Run: headless pygame with SDL's dummy video driver; simulated clock (each Clock.tick advances the game by its frame time, no real sleeping); random seed 0; keys injected as events and as key.get_pressed() state; no mouse input.
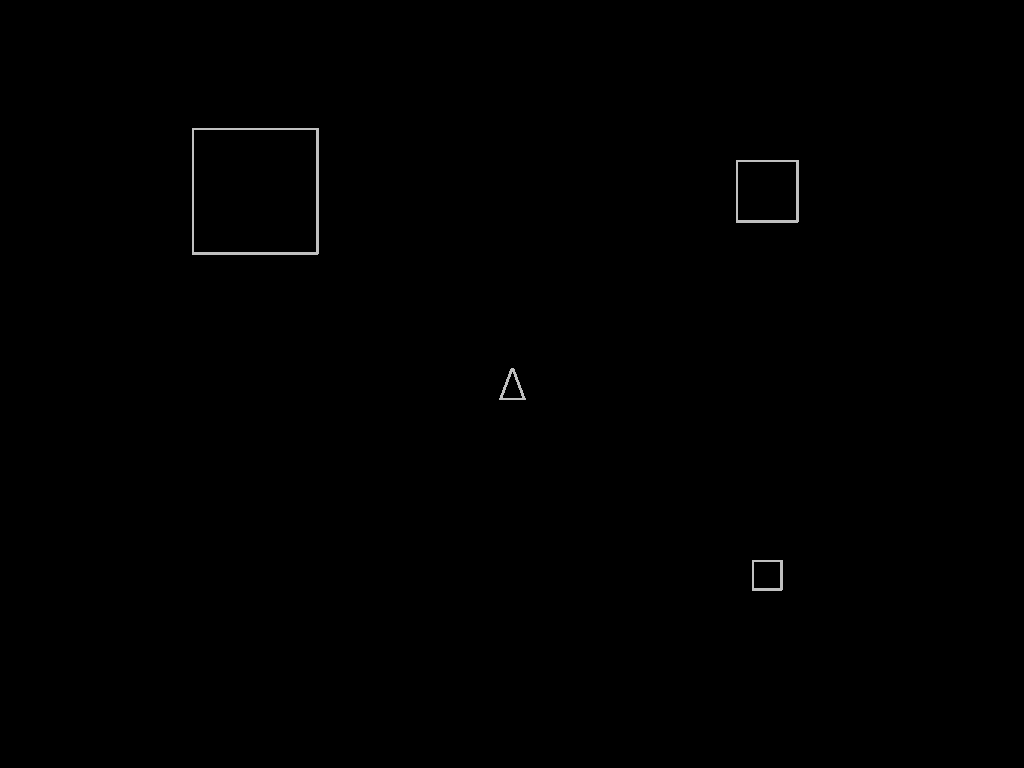
Frame 1 of 4 · flips 1–60 · no input
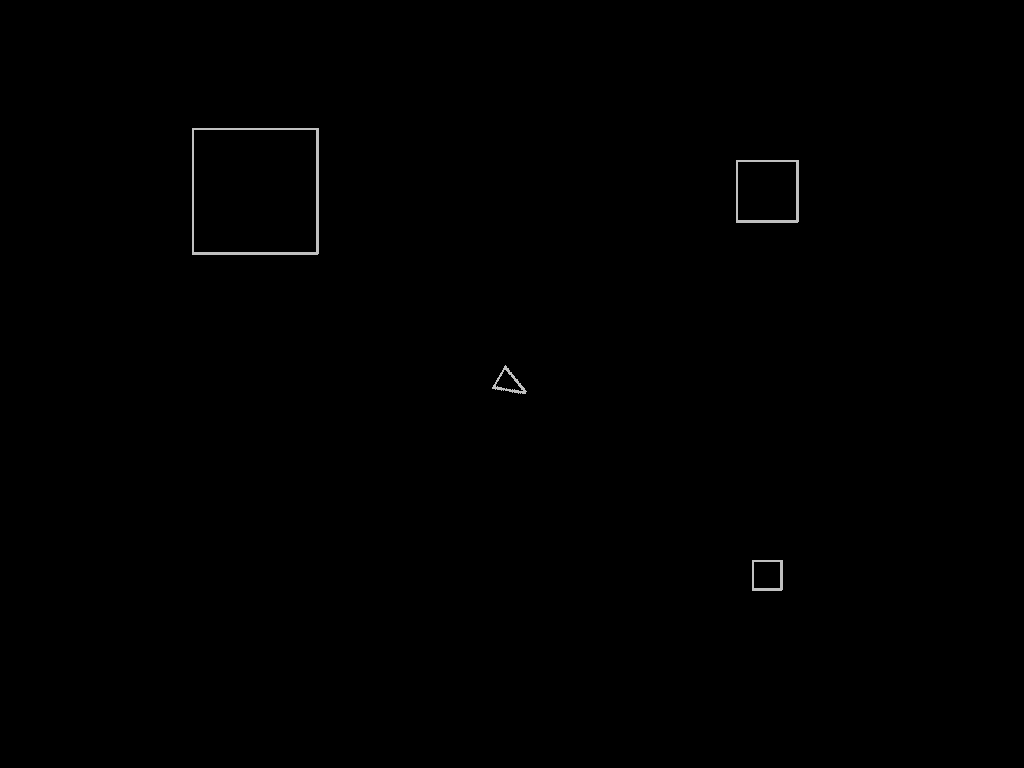
Frame 2 of 4 · flips 61–180 · tapped SPACE, RETURN · held RIGHT (→), D
Frame 3 of 4 · flips 181–300 · held DOWN (↓), S · screen unchanged from frame 2, image omitted
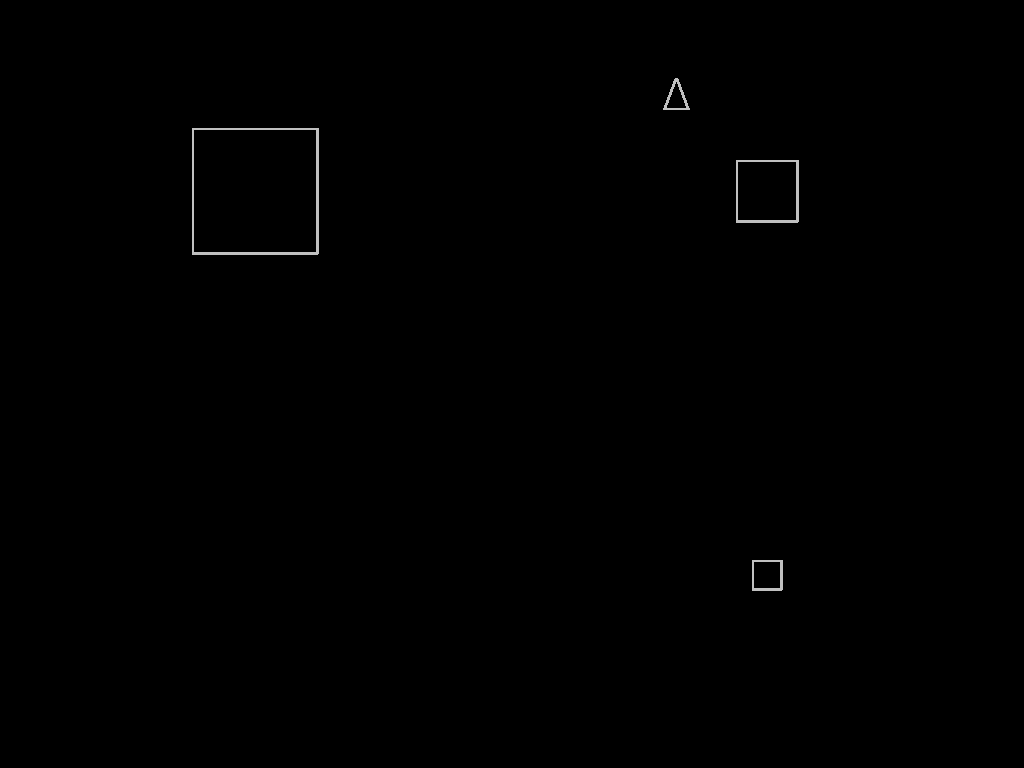
Frame 4 of 4 · flips 301–420 · held LEFT (←), A, UP (↑), W

The pygame program that drew these frames:

#!/usr/bin/env python

import pygame, sys, math, random
from pygame.locals import *

FPS = 30
MAX_X, MAX_Y = 1024, 768

#C_MAIN    = (128, 128, 128)
C_MAIN    = (192, 192, 192)
C_KEY     = (255,   0, 255)
C_BG      = (  0,   0,   0)



#---- class: GameObject --------------------------------------------------
class GameObject(pygame.sprite.Sprite):
    """
    Base class containing logic for objects in the game. Implements the physics
    of position and velocity.
    """
    def __init__(self, pos=(0,0), vel=(0,0)):
        pygame.sprite.Sprite.__init__(self)
        self.pos_x = pos[0]
        self.pos_y = pos[1]
        self.vel_x = vel[0]
        self.vel_y = vel[1]
        self.angle = 0

    def update(self, *args):
        self.pos_x += self.vel_x
        self.pos_y += self.vel_y
        self.check_boundry()
        self.prepare_for_draw()

    def check_boundry(self):
        self.pos_x %= MAX_X
        self.pos_y %= MAX_Y
        self.angle %= 360

    def prepare_for_draw(self):
        self.image = pygame.transform.rotate(self.image_orig, -self.angle)
        self.rect = self.image.get_rect()
        self.rect.center = (self.pos_x, self.pos_y)

    def create_sprite(self, size=32, pts=None ):
        if pts is None:
            w = size-3
            # minus 3 because of the line thickness
            pts = ((0, 0),(0, w),(w, w),(w, 0))
        img = pygame.Surface((size,size))
        img.fill(C_KEY)
        img.set_colorkey(C_KEY)
        pygame.draw.polygon(img, C_MAIN, pts, 3)
        self.image_orig = img



#---- class: Ship --------------------------------------------------------
class Ship(GameObject):

    def __init__(self):
        GameObject.__init__(self)
        self.create_sprite( size=32, pts=((32,16), (0,28), (0,4)) )
        self.reset()
        self.prepare_for_draw()

    def reset(self):
        self.pos_x = MAX_X/2
        self.pos_y = MAX_Y/2
        self.angle = 270


    def update(self, cmd):
        # 10 -> turn_rate
        # 0.5 -> thrust_rate
        # 0.98 -> drag coeffecient
        self.angle += 10 * (cmd['right'] + cmd['left'])
        if cmd['thrust']:
            self.vel_x += math.cos(math.radians(self.angle)) * 0.5
            self.vel_y += math.sin(math.radians(self.angle)) * 0.5
        #else:
        #    self.vel[0] *= 0.98
        #    self.vel[1] *= 0.98
        GameObject.update(self)


#---- class: Asteroid ----------------------------------------------------
class Asteroid(GameObject):

    def __init__(self, pos=(0,0), vel=(0,0)):
        GameObject.__init__(self, pos, vel)


class SmallAsteroid(Asteroid):

    def __init__(self, pos, vel=(0,0)):
        Asteroid.__init__(self, pos, vel)
        self.create_sprite(32)


class MediumAsteroid(Asteroid):

    def __init__(self, pos, vel=(0,0)):
        Asteroid.__init__(self, pos, vel)
        self.create_sprite(64)


class LargeAsteroid(Asteroid):

    def __init__(self, pos, vel=(0,0)):
        Asteroid.__init__(self, pos, vel)
        self.create_sprite(128)


#---- class: Shot -------------------------------------------------------
class Shot(GameObject):
    pass


#---- class: Saucer -----------------------------------------------------
class Saucer(GameObject):
    pass



##########################################################################

def terminate():
    pygame.quit()
    sys.exit()


def init(max_x, max_y, title = 'pyGame Template'):
    pygame.init()
    clk = pygame.time.Clock()
    disp = pygame.display.set_mode((max_x, max_y))
    pygame.display.set_caption(title)
    random.seed()
    return disp, clk


def handle_events(cmd):
    for event in pygame.event.get():

        if event.type == QUIT:
            cmd['quit'] = True

        elif event.type == KEYDOWN:
            if event.key == K_LEFT:
                cmd['left'] = -1
            elif event.key == K_RIGHT:
                cmd['right'] = 1
            elif event.key == K_UP:
                cmd['thrust'] = 1

        elif event.type == KEYUP:
            if event.key == K_ESCAPE:
                cmd['quit'] = True
            elif event.key == K_LEFT:
                cmd['left'] = 0
            elif event.key == K_RIGHT:
                cmd['right'] = 0
            elif event.key == K_UP:
                cmd['thrust'] = 0



#---- main() -------------------------------------------------------------
def main():
    level = 1
    score = 0
    lives = 2
    highscore = 0
    commands = {'quit': False, 'left': 0, 'right': 0, 'thrust': 0, 'fire': 0}

    DISPLAY, CLOCK = init(MAX_X, MAX_Y, "Asteroid Classic")
    FONT1 = pygame.font.SysFont('courier', 45)
    FONT2 = pygame.font.SysFont('courier', 15)

    asteroids = pygame.sprite.RenderPlain()
    asteroids.add( LargeAsteroid((MAX_X/4, MAX_Y/4)) )
    asteroids.add( MediumAsteroid((MAX_X*3/4, MAX_Y/4)) )
    asteroids.add( SmallAsteroid((MAX_X*3/4, MAX_Y*3/4)) )
    ship = Ship()
    allsprites = pygame.sprite.Group(ship)

    #main game loop
    while True:

        handle_events(commands)

        if commands['quit']:
            terminate()

        allsprites.update(commands)
        asteroids.update(commands)

        # detect collisions
        #for a in pygame.sprite.spritecollide(ship, asteroids, False):
        #    if ship.alive():
        #        allsprites.add( Explosion(ship.pos) )
        #        ship.kill()


        # draw main screen
        DISPLAY.fill(C_BG)
        allsprites.draw(DISPLAY)
        asteroids.draw(DISPLAY)

        # advance game frame
        pygame.display.update()
        CLOCK.tick(FPS)


    terminate()

####
if __name__ == '__main__':
    main()
